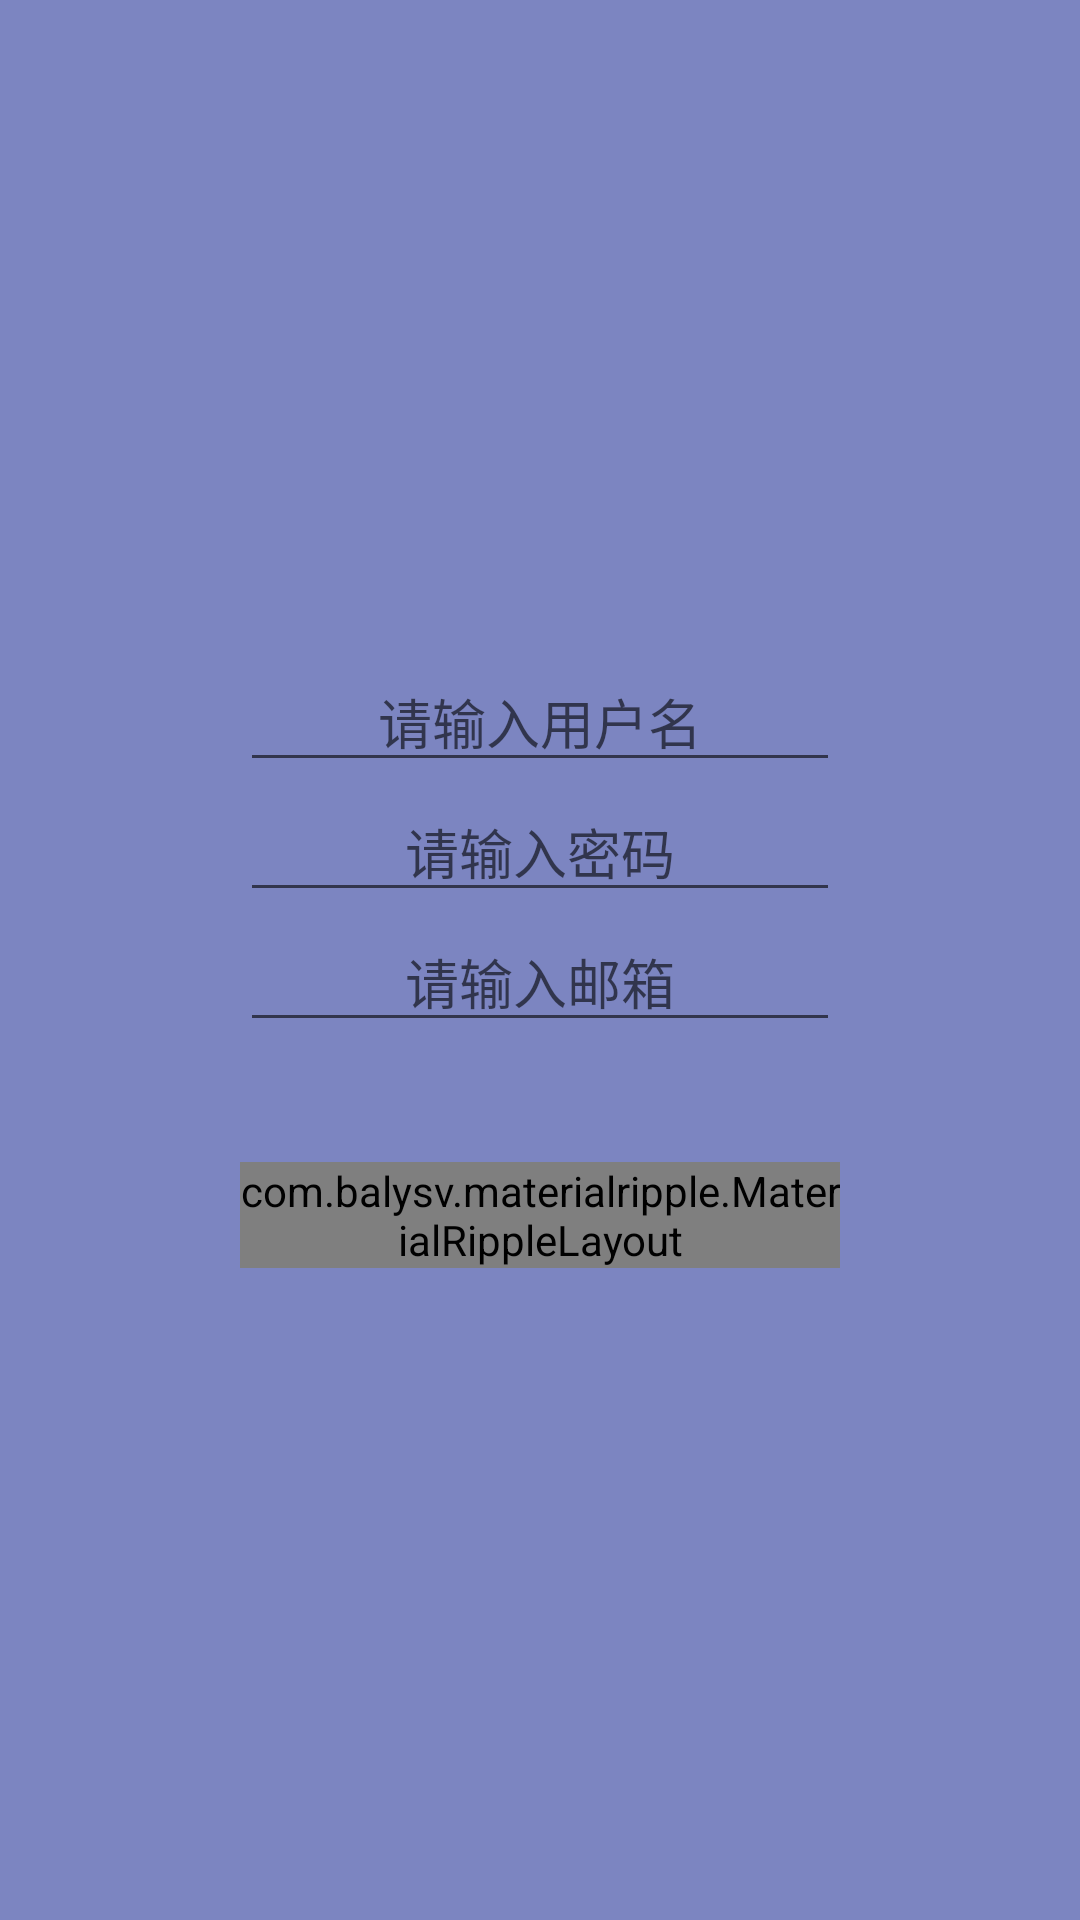

Here is an Android app screen rendered from its layout file. Give the layout XML and the strings, colors and styles it references.
<!-- AndroidManifest.xml: application theme AppTheme -->
<!-- res/layout/welcome_register.xml -->
<?xml version="1.0" encoding="utf-8"?>
<RelativeLayout xmlns:android="http://schemas.android.com/apk/res/android"
    xmlns:app="http://schemas.android.com/apk/res-auto"
    xmlns:tools="http://schemas.android.com/tools"
    android:layout_width="match_parent"
    android:layout_height="match_parent"
    android:paddingBottom="@dimen/activity_vertical_margin"
    android:paddingLeft="@dimen/activity_horizontal_margin"
    android:paddingRight="@dimen/activity_horizontal_margin"
    android:paddingTop="@dimen/activity_vertical_margin"
    app:layout_behavior="@string/appbar_scrolling_view_behavior"
    tools:context=".app.WelcomeActivity"
    android:background="@color/bg">
    <ImageView
        android:layout_width="wrap_content"
        android:layout_height="wrap_content"
        />
    <LinearLayout
        android:layout_width="200dp"
        android:layout_height="wrap_content"
        android:orientation="vertical"
        android:layout_centerInParent="true">
        <EditText
            android:id="@+id/name"
            android:gravity="center"
            android:layout_width="match_parent"
            android:layout_height="wrap_content"
            android:hint="@string/submit_hint_name"/>
        <EditText
            android:id="@+id/pwd"
            android:gravity="center"
            android:layout_width="match_parent"
            android:layout_height="wrap_content"
            android:inputType="textPassword"
            android:hint="@string/submit_hint_pwd"/>
        <EditText
            android:id="@+id/email"
            android:gravity="center"
            android:layout_width="match_parent"
            android:layout_height="wrap_content"
            android:inputType="textEmailAddress"
            android:hint="@string/submit_hint_email"/>
        <LinearLayout
            android:layout_width="match_parent"
            android:layout_height="wrap_content"
            android:layout_marginTop="40dp"
            android:orientation="horizontal">
            
            <com.balysv.materialripple.MaterialRippleLayout
                android:id="@+id/ripple2"
                android:layout_width="0dp"
                android:layout_weight="1"
                android:layout_height="wrap_content">

                <TextView
                    android:id="@+id/register"
                    android:paddingTop="10dp"
                    android:paddingBottom="10dp"
                    android:clickable="true"
                    android:layout_width="match_parent"
                    android:gravity="center"
                    android:layout_height="wrap_content"
                    android:text="@string/register"/>
            </com.balysv.materialripple.MaterialRippleLayout>

        </LinearLayout>

    </LinearLayout>

</RelativeLayout>
<!-- resources referenced by this layout -->
<resources>
  <color name="bg">#9f303F9F</color>
  <string name="register">注册</string>
  <string name="submit">登录</string>
  <string name="submit_hint_email">请输入邮箱</string>
  <string name="submit_hint_name">请输入用户名</string>
  <string name="submit_hint_pwd">请输入密码</string>
  <style name="AppTheme" parent="Theme.AppCompat.Light.DarkActionBar">
          
          <item name="colorPrimary">@color/colorPrimary</item>
          <item name="colorPrimaryDark">@color/colorPrimaryDark</item>
          <item name="colorAccent">@color/colorAccent</item>
      </style>
  <color name="colorPrimary">#3F51B5</color>
  <color name="colorPrimaryDark">#303F9F</color>
  <color name="colorAccent">#FF4081</color>
</resources>
